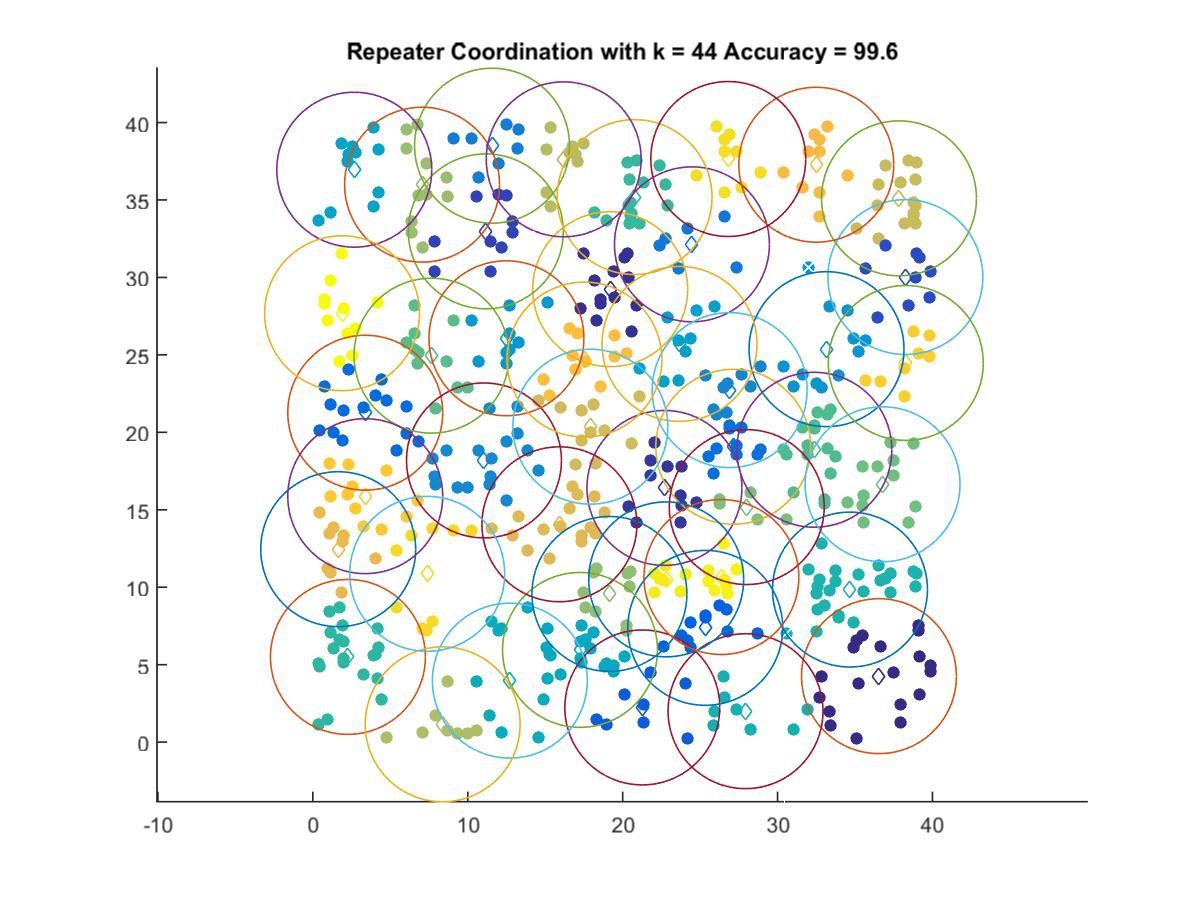

The file beside this chart, header and first rows:
36.548, 4.257
19.2, 29.24
22.7, 16.41
11.16, 32.98
38.25, 30.02
21.27, 2.237
25.33, 7.375
3.381, 21.27
27.14, 19.07
24.47, 32.14
11.57, 38.5
26.91, 22.73
11.05, 18.18
33.16, 25.37
12.5, 26.07
23.67, 25.71
2.674, 36.95
17.25, 5.951
12.72, 3.967
27.93, 1.996
34.68, 9.847
2.263, 5.498
20.77, 35.19
32.38, 18.87
7.659, 24.95
36.78, 16.65
28.01, 15.17
19.14, 9.565
7.05, 35.99
8.38, 1.148
16.2, 37.62
37.84, 35.11
17.92, 20.36
15.92, 14.06
1.636, 12.46
32.5, 37.28
17.53, 24.7
3.381, 15.88
38.28, 24.48
7.382, 10.86
26.82, 37.65
22.81, 10.51
26.37, 10.66
1.886, 27.69
